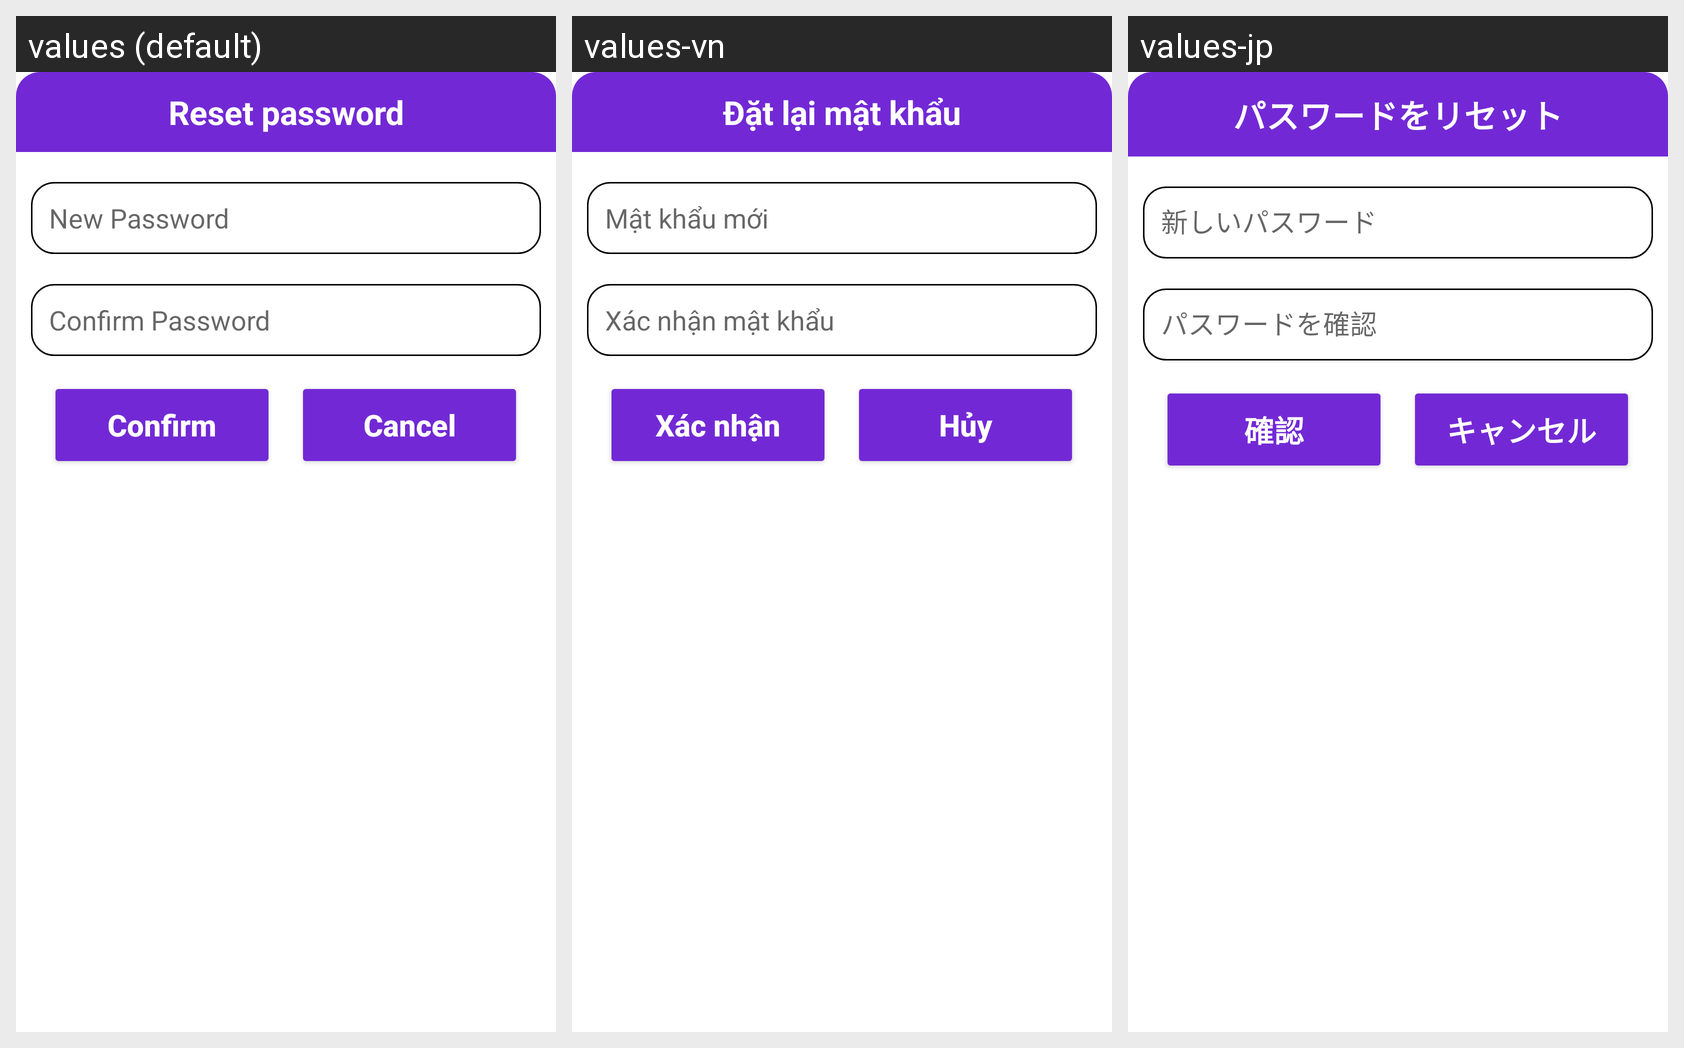

This grid shows one Android layout under several languages. Give, for every string resource on the screen, its name, the default text and each shown locale's text.
Android screen res/layout/reset_password_dialog.xml rendered under 3 locales, left to right: values (default), values-vn, values-jp. Device: Nexus 5 (rendered at 1080×1920; each locale shown at half size, 540×960, under a caption strip naming it); theme Theme.MaterialComponents.DayNight.NoActionBar.
Strings drawn on this screen, with the default value and each locale's value (text and hints the layout hard-codes, and strings that could not be matched under every locale, appear in the picture but are not listed):

resetPWD_dialog_title
  values: Reset password
  values-vn: Đặt lại mật khẩu
  values-jp: パスワードをリセット

newPWD
  values: New Password
  values-vn: Mật khẩu mới
  values-jp: 新しいパスワード

confirmPWD
  values: Confirm Password
  values-vn: Xác nhận mật khẩu
  values-jp: パスワードを確認

confirm
  values: Confirm
  values-vn: Xác nhận
  values-jp: 確認

cancel
  values: Cancel
  values-vn: Hủy
  values-jp: キャンセル
